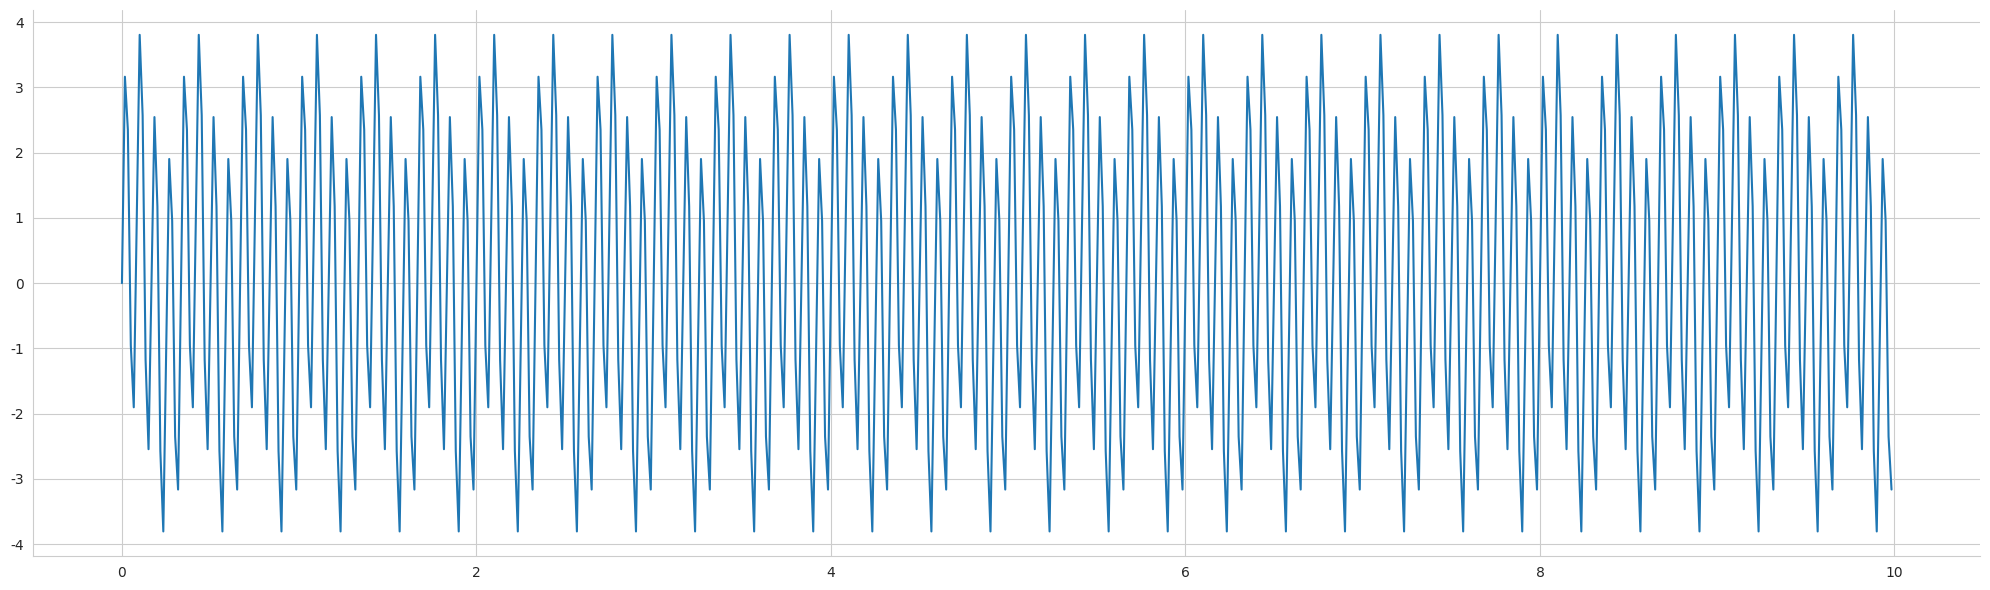
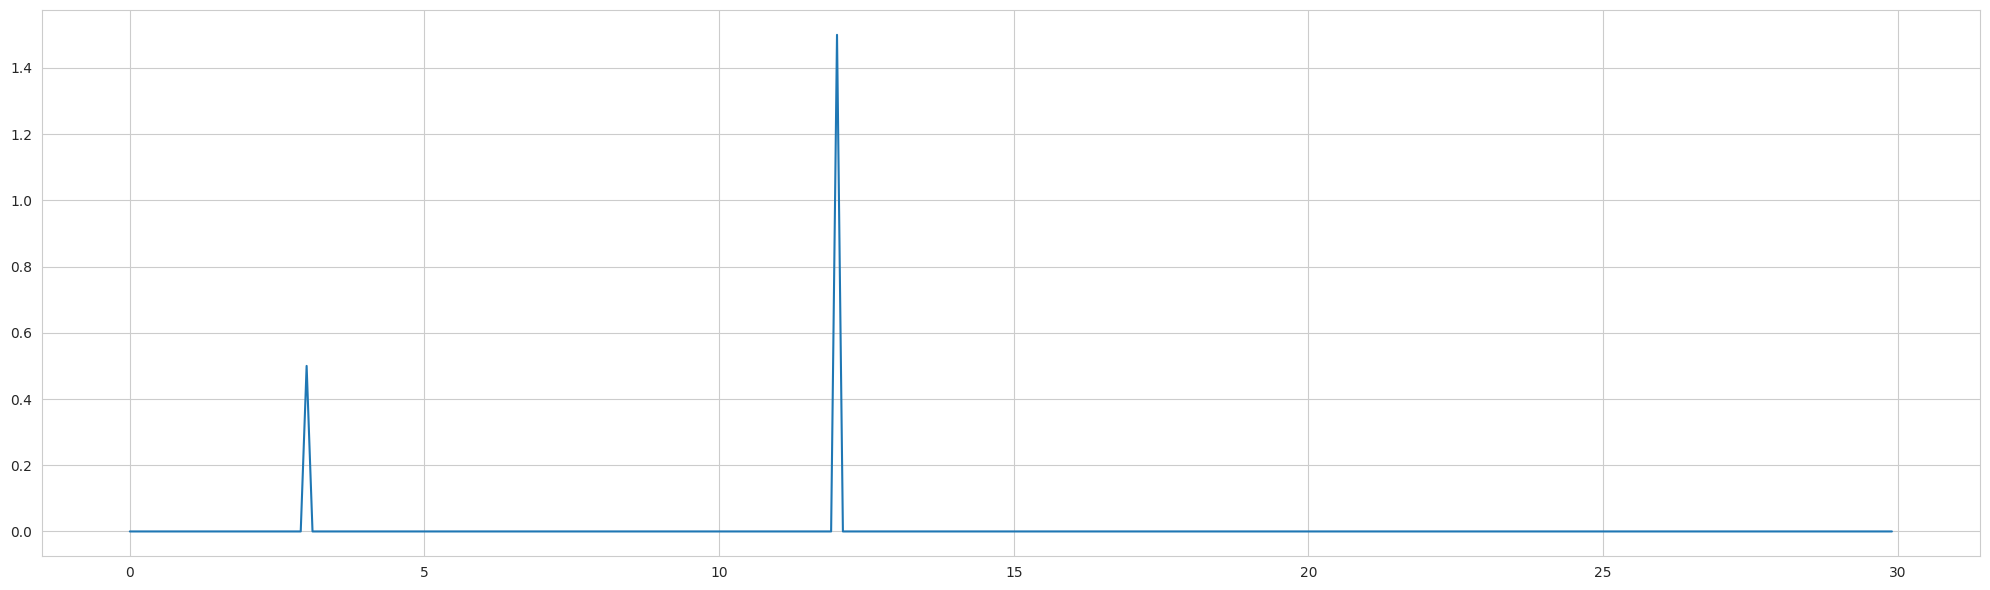

These figures' Python source, in order:
import numpy as np
import matplotlib.pyplot as plt
import seaborn as sns
plt.figure(figsize=(20,6))

Fs = 60.0                         # 1분에 60번 샘플링
Ts = 1.0/Fs                       # 1/60분에 1번씩 샘플링
t = np.arange(0,10,Ts)            # 10분 샘플링
ff = 3                            # 진동수 3Hz/분
y = np.sin(2*np.pi*ff*t) + 3*np.sin(2*np.pi*12*t)

sns.set_style('whitegrid')
plt.plot(t,y)
sns.despine(left=False)
plt.tight_layout()

n = len(y)             # (총 600번) 샘플링 횟수 / 총 시간
half = int(n/2)
k = np.arange(n)       # 샘플링 번호  
T = n/Fs               # 샘플링 시간
frq = k/T              # 샘플링 번호 / 총시간
frq = frq[range(half)]

plt.figure(figsize=(20,6))

Y = np.fft.fft(y)/n
Y = Y[range(half)]
plt.plot(frq,abs(Y))

plt.tight_layout()

abs(Y)[30], abs(Y)[120]
